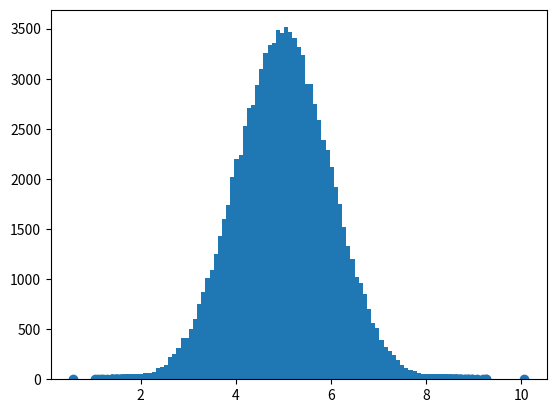

Here is the Python script that generated this plot:
# import numpy 
# x= numpy.random.uniform(0.0,0.5,20000)#creating random 250  float values betn 0 to 0.5
# print(x)

# #for visualizing the data 
# import matplotlib.pyplot as plt
# plt.hist(x,100)
# plt.show()

# for normal data distribution
import numpy
import matplotlib.pyplot as plt

x = numpy.random.normal(5.0, 1.0, 100000)

plt.hist(x, 100)
plt.show()


#Sactter plot using scattter() function
import numpy
import matplotlib.pyplot as plt

x = numpy.random.normal(5.0, 1.0, 100000)
y = numpy.random.normal(5.0, 1.0, 100000)

plt.scatter(x,y)
plt.show()